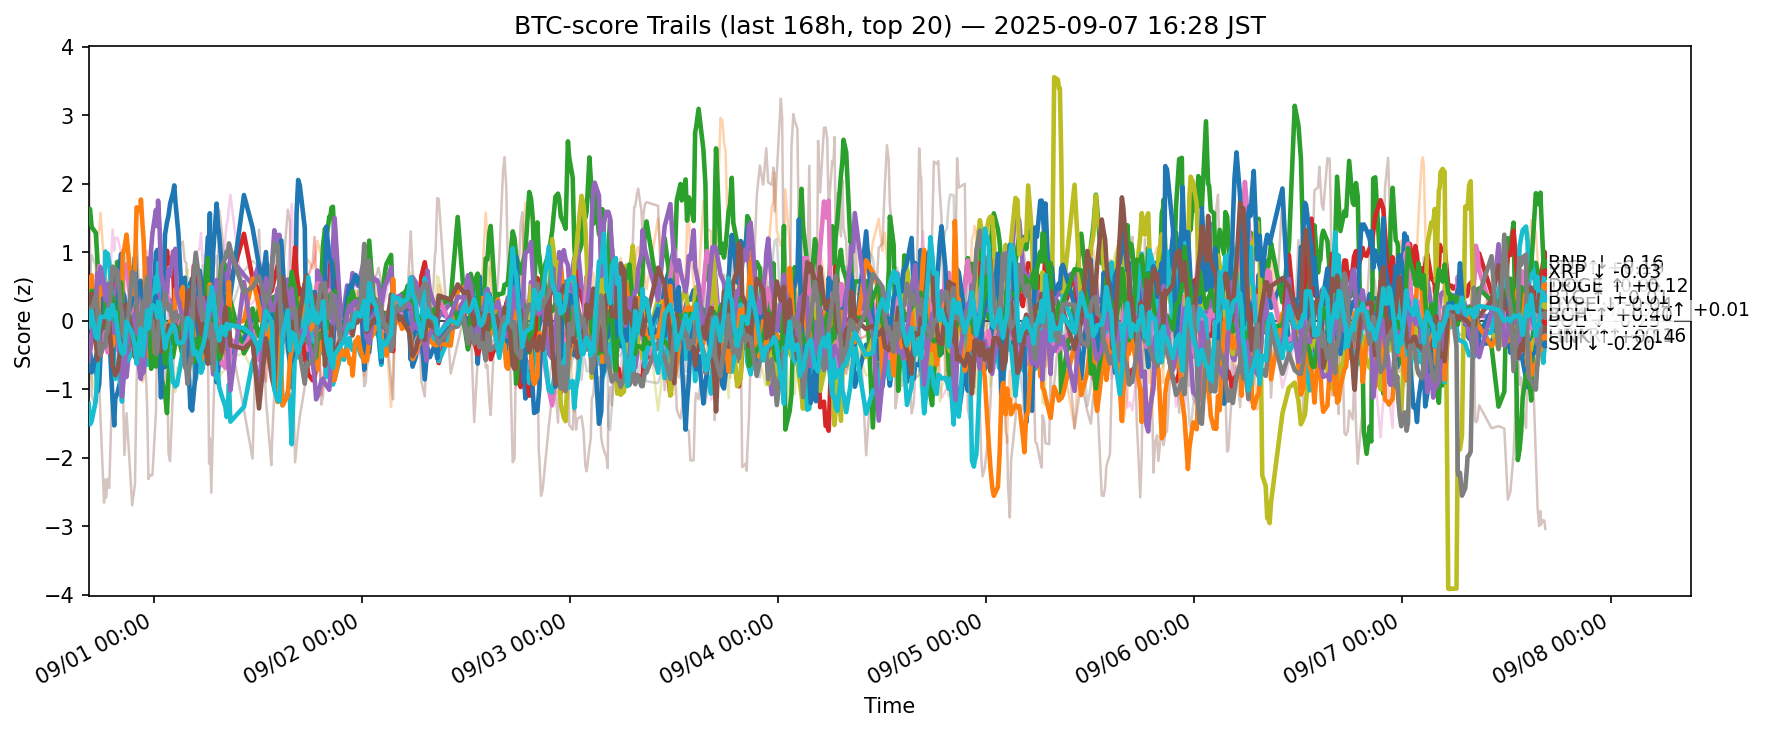

Values plotted in this chart, from the file beside it:
ts, side, symbol, score
2025-08-31 07:30:12.465007+00:00, btc, ADA, -0.7272
2025-08-31 07:30:12.465007+00:00, btc, AVAX, 0.05051
2025-08-31 07:30:12.465007+00:00, btc, BCH, 1.448
2025-08-31 07:30:12.465007+00:00, btc, BNB, -0.5338
2025-08-31 07:30:12.465007+00:00, btc, BTC, -0.005935
2025-08-31 07:30:12.465007+00:00, btc, CRO, 2.343
2025-08-31 07:30:12.465007+00:00, btc, DOGE, -0.02412
2025-08-31 07:30:12.465007+00:00, btc, ETH, 0.2668
2025-08-31 07:30:12.465007+00:00, btc, HBAR, -1.208
2025-08-31 07:30:12.465007+00:00, btc, HYPE, -0.2214
2025-08-31 07:30:12.465007+00:00, btc, LINK, 0.4656
2025-08-31 07:30:12.465007+00:00, btc, LTC, 0.03151
2025-08-31 07:30:12.465007+00:00, btc, SHIB, -0.4339
2025-08-31 07:30:12.465007+00:00, btc, SOL, -0.5874
2025-08-31 07:30:12.465007+00:00, btc, SUI, -0.04998
2025-08-31 07:30:12.465007+00:00, btc, TON, -0.1574
2025-08-31 07:30:12.465007+00:00, btc, TRX, -0.000459
2025-08-31 07:30:12.465007+00:00, btc, UNI, -0.05214
2025-08-31 07:30:12.465007+00:00, btc, XLM, -0.5683
2025-08-31 07:30:12.465007+00:00, btc, XRP, -0.0906
2025-08-31 07:39:00.044749+00:00, btc, ADA, -0.4747
2025-08-31 07:39:00.044749+00:00, btc, AVAX, 0.01875
2025-08-31 07:39:00.044749+00:00, btc, BCH, 1.635
2025-08-31 07:39:00.044749+00:00, btc, BNB, -0.4223
2025-08-31 07:39:00.044749+00:00, btc, BTC, 0.08374
2025-08-31 07:39:00.044749+00:00, btc, CRO, 1.149
2025-08-31 07:39:00.044749+00:00, btc, DOGE, 0.1853
2025-08-31 07:39:00.044749+00:00, btc, ETH, 0.6428
2025-08-31 07:39:00.044749+00:00, btc, HBAR, -1.513
2025-08-31 07:39:00.044749+00:00, btc, HYPE, -0.4442
2025-08-31 07:39:00.044749+00:00, btc, LINK, 0.174
2025-08-31 07:39:00.044749+00:00, btc, LTC, 0.05701
2025-08-31 07:39:00.044749+00:00, btc, SHIB, -0.3369
2025-08-31 07:39:00.044749+00:00, btc, SOL, -0.4197
2025-08-31 07:39:00.044749+00:00, btc, SUI, 0.261
2025-08-31 07:39:00.044749+00:00, btc, TON, -0.191
2025-08-31 07:39:00.044749+00:00, btc, TRX, 0.1854
2025-08-31 07:39:00.044749+00:00, btc, UNI, 0.169
2025-08-31 07:39:00.044749+00:00, btc, XLM, -0.816
2025-08-31 07:39:00.044749+00:00, btc, XRP, 0.0001917
2025-08-31 07:50:51.411515+00:00, btc, ADA, -0.6751
2025-08-31 07:50:51.411515+00:00, btc, AVAX, 0.2183
2025-08-31 07:50:51.411515+00:00, btc, BCH, 1.371
2025-08-31 07:50:51.411515+00:00, btc, BNB, -0.2924
2025-08-31 07:50:51.411515+00:00, btc, BTC, 0.04208
2025-08-31 07:50:51.411515+00:00, btc, CRO, -1.092
2025-08-31 07:50:51.411515+00:00, btc, DOGE, 0.5021
2025-08-31 07:50:51.411515+00:00, btc, ETH, 0.9614
2025-08-31 07:50:51.411515+00:00, btc, HBAR, -1.467
2025-08-31 07:50:51.411515+00:00, btc, HYPE, -0.7518
2025-08-31 07:50:51.411515+00:00, btc, LINK, 0.6656
2025-08-31 07:50:51.411515+00:00, btc, LTC, 0.4368
2025-08-31 07:50:51.411515+00:00, btc, SHIB, -0.06022
2025-08-31 07:50:51.411515+00:00, btc, SOL, -0.1773
2025-08-31 07:50:51.411515+00:00, btc, SUI, 0.397
2025-08-31 07:50:51.411515+00:00, btc, TON, 0.1885
2025-08-31 07:50:51.411515+00:00, btc, TRX, 0.1615
2025-08-31 07:50:51.411515+00:00, btc, UNI, 0.188
2025-08-31 07:50:51.411515+00:00, btc, XLM, -0.8172
2025-08-31 07:50:51.411515+00:00, btc, XRP, 0.1444
... 12,680 more rows
